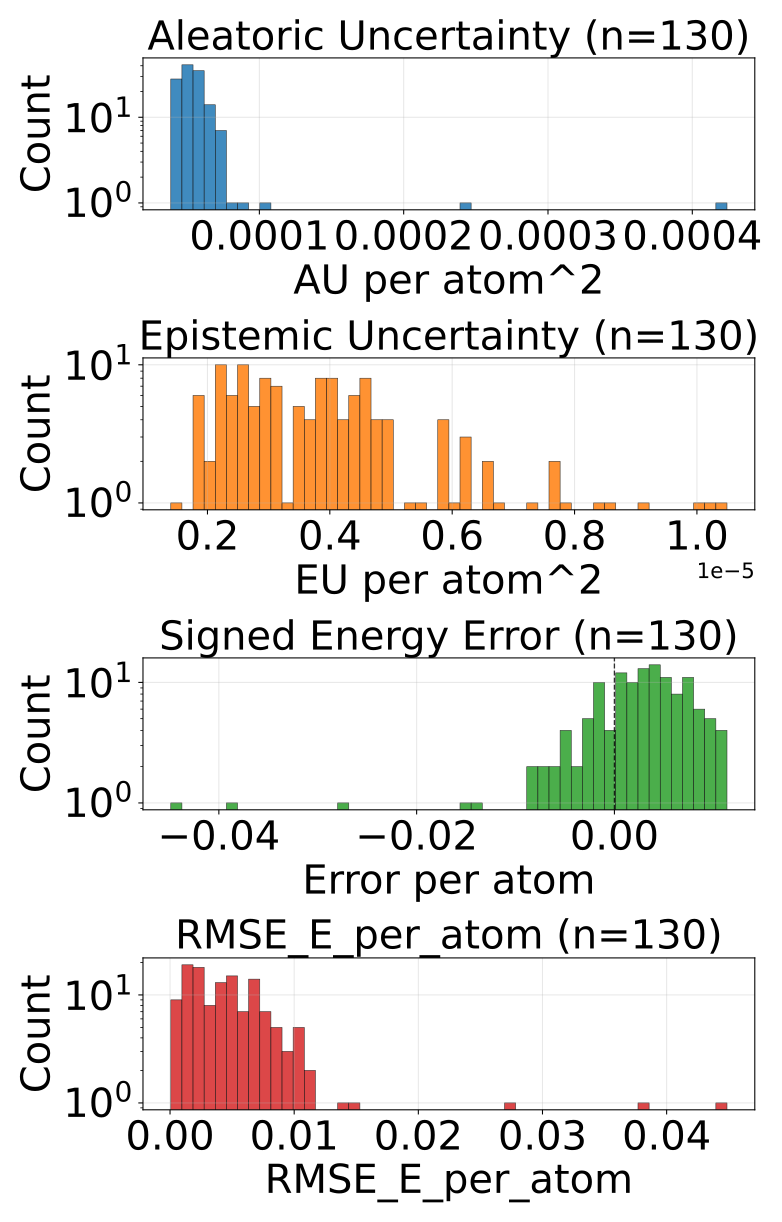

Source data for this figure (header and first rows):
config_index, num_atoms, ref_energy, pred_energy, error, sq_error, rmse_e_atom, aleatoric_var, epistemic_var, total_var
0, 48.0, -156.2, -156.2, 0.0006561, 4.3050386011600494e-07, 0.0006561, 5.060823241365142e-05, 2.0957552351319464e-06, 5.2703988330904394e-05
1, 48.0, -156.2, -156.2, 0.002197, 4.827976226806641e-06, 0.002197, 4.8884772695600986e-05, 2.9850866667402443e-06, 5.186985799809918e-05
2, 48.0, -156.2, -156.2, -0.001526, 2.3283064365386963e-06, 0.001526, 4.599394742399454e-05, 5.827983841300011e-06, 5.182193126529455e-05
3, 48.0, -156.2, -156.2, 0.006287, 3.9521604776382446e-05, 0.006287, 5.620384035864845e-05, 2.820778263412649e-06, 5.902461998630315e-05
4, 48.0, -156.2, -156.2, 0.0009155, 8.381903171539307e-07, 0.0009155, 3.861839650198817e-05, 3.682984925035271e-06, 4.230138074490242e-05
5, 48.0, -156.2, -156.2, 0.009247, 8.550379425287247e-05, 0.009247, 4.131101741222665e-05, 3.8249650060606655e-06, 4.513598105404526e-05
6, 48.0, -156.2, -156.2, 0.00119, 1.4165416359901428e-06, 0.00119, 4.3752803321694955e-05, 1.0491372449905612e-05, 5.424417759058997e-05
7, 48.0, -156.2, -156.2, 0.008804, 7.751607336103916e-05, 0.008804, 5.8150773838860914e-05, 6.231397946976358e-06, 6.438216951210052e-05
8, 48.0, -156.2, -156.2, -0.02707, 0.0007327, 0.02707, 0.0001032, 4.625250767276157e-06, 0.0001078
9, 48.0, -156.2, -156.2, -0.005798, 3.3620744943618774e-05, 0.005798, 5.8721321693155915e-05, 2.637470515765017e-06, 6.135879084467888e-05
10, 48.0, -156.2, -156.2, 0.003754, 1.4089979231357574e-05, 0.003754, 4.953819006914273e-05, 4.736415576189756e-06, 5.4274605645332485e-05
11, 48.0, -156.2, -156.2, 0.002884, 8.316943421959877e-06, 0.002884, 5.907521699555218e-05, 4.595180598698789e-06, 6.367039895849302e-05
12, 48.0, -156.2, -156.2, 0.004684, 2.194405533373356e-05, 0.004684, 5.7349156122654676e-05, 3.70474299415946e-06, 6.105389911681414e-05
13, 48.0, -156.2, -156.2, 0.006775, 4.589930176734924e-05, 0.006775, 6.918102008057758e-05, 3.154459363940987e-06, 7.233548240037635e-05
14, 48.0, -156.2, -156.2, 0.002228, 4.963018000125885e-06, 0.002228, 5.216188219492324e-05, 3.953080067731207e-06, 5.611496089841239e-05
15, 48.0, -156.2, -156.2, 0.004868, 2.3693079128861427e-05, 0.004868, 4.382780389278196e-05, 3.129581500616041e-06, 4.6957386075519025e-05
16, 48.0, -156.2, -156.2, -0.007095, 5.034380592405796e-05, 0.007095, 7.08968800609e-05, 3.858026957459515e-06, 7.475490565411747e-05
17, 48.0, -156.2, -156.2, -0.004745, 2.2519612684845924e-05, 0.004745, 5.340939969755709e-05, 2.505304337319103e-06, 5.591470471699722e-05
18, 48.0, -156.2, -156.2, 0.006958, 4.8413872718811035e-05, 0.006958, 4.6673671022290364e-05, 3.929226750187809e-06, 5.0602899136720225e-05
19, 48.0, -156.2, -156.2, -0.0005493, 3.0174851417541504e-07, 0.0005493, 6.14658129052259e-05, 7.3109054028464016e-06, 6.877671694383025e-05
20, 48.0, -156.2, -156.2, 0.005234, 2.7392292395234108e-05, 0.005234, 5.5277680075960234e-05, 3.4223892271256773e-06, 5.8700068620964885e-05
21, 48.0, -156.2, -156.2, 0.002869, 8.229166269302368e-06, 0.002869, 5.918398892390542e-05, 2.48404694502824e-06, 6.16680335951969e-05
22, 48.0, -156.2, -156.2, 0.01045, 0.0001092, 0.01045, 6.131541158538312e-05, 5.479657374962699e-06, 6.679506623186171e-05
23, 48.0, -156.2, -156.2, -0.001602, 2.5669578462839127e-06, 0.001602, 5.55525730305817e-05, 3.6477345020102803e-06, 5.920030889683403e-05
24, 48.0, -156.2, -156.2, 0.005035, 2.5355257093906403e-05, 0.005035, 4.7178858949337155e-05, 2.871802962545189e-06, 5.005066122976132e-05
25, 48.0, -156.2, -156.2, -0.0003357, 1.126900315284729e-07, 0.0003357, 6.25613538431935e-05, 5.907518698222702e-06, 6.846887117717415e-05
26, 48.0, -156.2, -156.2, 0.007111, 5.056057125329971e-05, 0.007111, 5.291628258419223e-05, 3.2850541629159125e-06, 5.620133742922917e-05
27, 48.0, -156.2, -156.2, 0.007706, 5.93776348978281e-05, 0.007706, 5.187324131838977e-05, 1.9050087303185137e-06, 5.3778250730829313e-05
28, 48.0, -156.2, -156.2, 0.008835, 7.805437780916691e-05, 0.008835, 5.4323190852301195e-05, 4.622503183782101e-06, 5.8945694036083296e-05
29, 48.0, -156.2, -156.2, 0.00174, 3.0258670449256897e-06, 0.00174, 5.8191562857246026e-05, 2.4159903659892734e-06, 6.060755185899325e-05
30, 48.0, -156.2, -156.2, 0.000885, 7.832422852516174e-07, 0.000885, 4.467187318368815e-05, 2.8685549295914825e-06, 4.754042674903758e-05
31, 48.0, -156.2, -156.2, 0.009064, 8.215103298425674e-05, 0.009064, 7.17527000233531e-05, 2.946134145531687e-06, 7.469883712474257e-05
32, 48.0, -156.2, -156.2, 0.00116, 1.344829797744751e-06, 0.00116, 4.533299579634331e-05, 2.218794634245569e-06, 4.755179179483093e-05
33, 48.0, -156.2, -156.2, 0.002869, 8.229166269302368e-06, 0.002869, 5.44627255294472e-05, 2.945296046164003e-06, 5.740802225773223e-05
34, 48.0, -156.2, -156.2, 0.007858, 6.175250746309757e-05, 0.007858, 4.359304148238152e-05, 4.7441571950912476e-06, 4.833719867747277e-05
35, 48.0, -156.2, -156.2, 0.01138, 0.0001296, 0.01138, 6.0245180065976456e-05, 4.5067981773172505e-06, 6.4751977333799e-05
36, 48.0, -156.2, -156.2, 0.005615, 3.153085708618164e-05, 0.005615, 7.202554115792736e-05, 2.906180498030153e-06, 7.493171870009974e-05
37, 48.0, -156.2, -156.2, 0.001129, 1.27498060464859e-06, 0.001129, 5.204924309509806e-05, 6.7067912823404185e-06, 5.8756035286933184e-05
38, 48.0, -156.2, -156.2, -0.002533, 6.4158812165260315e-06, 0.002533, 6.42541199340485e-05, 3.1981151096260874e-06, 6.745223799953237e-05
39, 48.0, -156.2, -156.2, 0.001144, 1.3096723705530167e-06, 0.001144, 5.243106352281757e-05, 3.923533768102061e-06, 5.635459820041433e-05
40, 48.0, -156.2, -156.2, 0.001968, 3.8745347410440445e-06, 0.001968, 5.307318133418448e-05, 4.23346637035138e-06, 5.730664634029381e-05
41, 48.0, -156.2, -156.2, 0.00676, 4.569278098642826e-05, 0.00676, 6.475245754700154e-05, 4.228274519846309e-06, 6.898073479533195e-05
42, 48.0, -156.2, -156.2, 0.005493, 3.0174851417541504e-05, 0.005493, 5.613714529317804e-05, 3.873754849337274e-06, 6.0010901506757364e-05
43, 48.0, -156.2, -156.2, -0.004959, 2.459273673593998e-05, 0.004959, 4.606443326338194e-05, 4.755519512400497e-06, 5.081995186628774e-05
44, 48.0, -156.2, -156.2, 0.003723, 1.3861805200576782e-05, 0.003723, 6.213090819073841e-05, 3.495556256893906e-06, 6.56264674034901e-05
45, 48.0, -156.2, -156.2, 0.007126, 5.0777802243828773e-05, 0.007126, 4.901385909761302e-05, 4.949688445776701e-06, 5.396354754338972e-05
46, 48.0, -156.2, -156.2, 0.006226, 3.8757920265197754e-05, 0.006226, 7.023999933153391e-05, 2.6330351374781458e-06, 7.287303742486984e-05
47, 48.0, -156.2, -156.2, 0.005814, 3.379792906343937e-05, 0.005814, 6.168551044538617e-05, 4.180544237897266e-06, 6.586605741176754e-05
48, 48.0, -156.2, -156.2, 0.01086, 0.000118, 0.01086, 6.291719910223037e-05, 1.7673243064564303e-06, 6.468452193075791e-05
49, 48.0, -156.2, -156.2, 6.103515625e-05, 3.725290298461914e-09, 6.103515625e-05, 6.17092227912508e-05, 2.1041719264758285e-06, 6.381339335348457e-05
50, 48.0, -156.2, -156.2, -0.00116, 1.344829797744751e-06, 0.00116, 4.504734170041047e-05, 8.590961442678235e-06, 5.36383013240993e-05
51, 48.0, -156.2, -156.2, 0.005737, 3.291666507720947e-05, 0.005737, 6.480701267719269e-05, 4.512921350396937e-06, 6.931993266334757e-05
52, 48.0, -156.2, -156.2, 0.004486, 2.0124949514865875e-05, 0.004486, 6.9299632741604e-05, 2.639868853293592e-06, 7.193950295913965e-05
53, 48.0, -156.2, -156.2, 0.006836, 4.673004150390625e-05, 0.006836, 5.2808114560320973e-05, 3.043585365958279e-06, 5.58516985620372e-05
54, 48.0, -156.2, -156.2, 0.00766, 5.867425352334976e-05, 0.00766, 4.94279338454362e-05, 2.2387364424503176e-06, 5.166666960576549e-05
55, 48.0, -156.2, -156.2, 0.008041, 6.466382183134556e-05, 0.008041, 6.283381662797183e-05, 2.6221503048873274e-06, 6.545596988871694e-05
56, 48.0, -156.2, -156.2, 0.009964, 9.92810819298029e-05, 0.009964, 5.14360835950356e-05, 5.843862709298264e-06, 5.7279947213828564e-05
57, 48.0, -156.2, -156.2, 0.001831, 3.3527612686157227e-06, 0.001831, 5.861662430106662e-05, 1.4006276387590333e-06, 6.0017253417754546e-05
58, 48.0, -156.2, -156.2, 0.002731, 7.460126653313637e-06, 0.002731, 5.07833574374672e-05, 3.9707983887637965e-06, 5.47541567357257e-05
59, 48.0, -156.2, -156.2, 0.003708, 1.3748416677117348e-05, 0.003708, 5.718332249671221e-05, 4.048727078043157e-06, 6.123205093899742e-05
... 70 more rows
